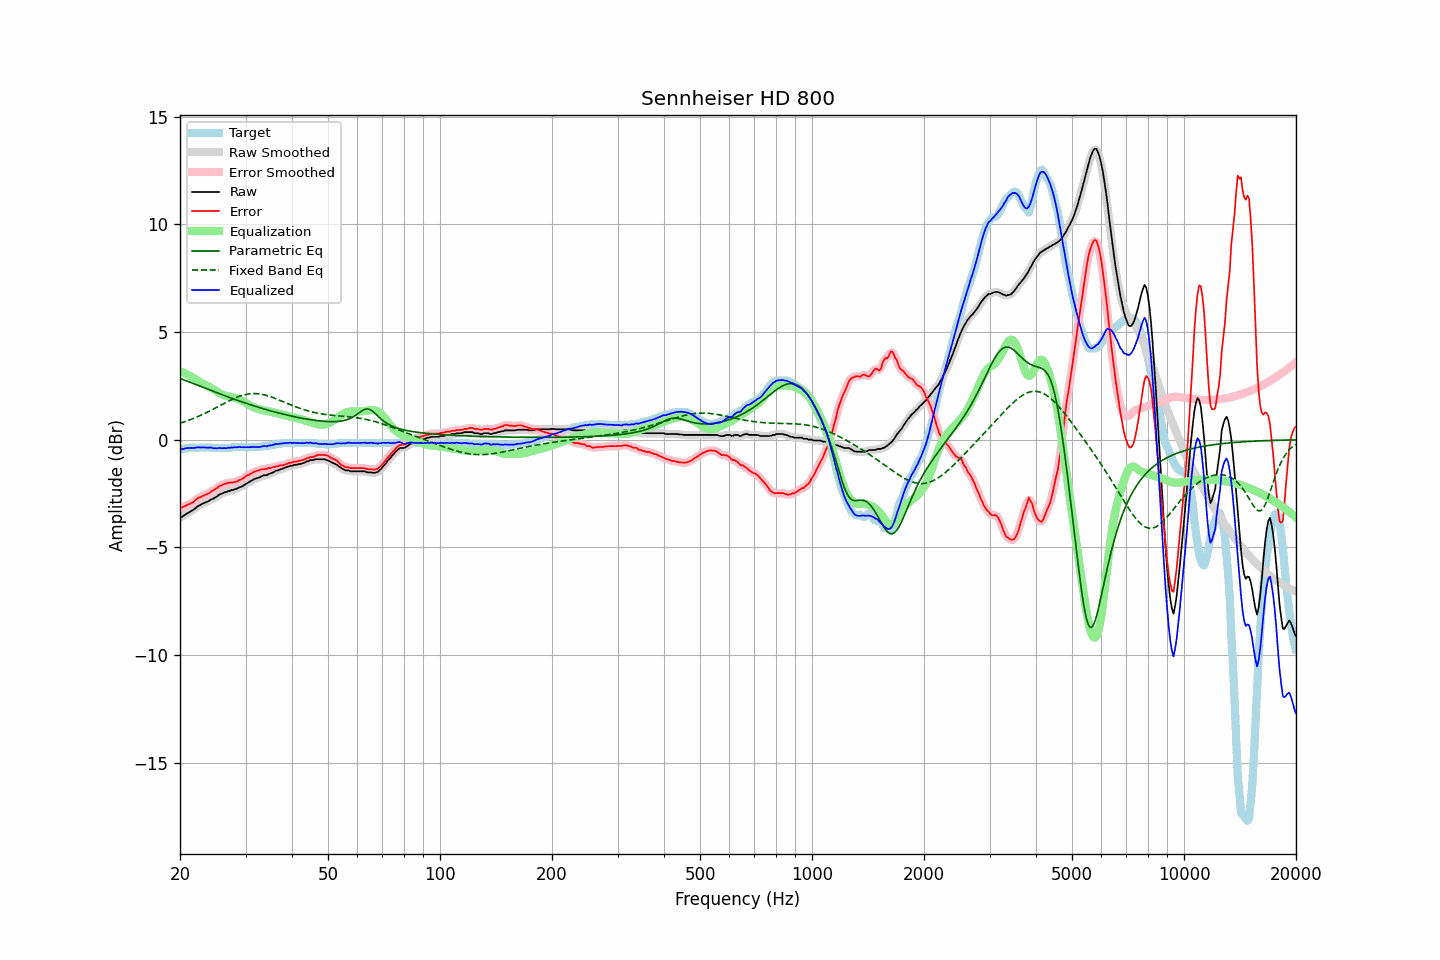

The data file committed next to this chart (first rows):
frequency, raw, error, smoothed, error_smoothed, equalization, parametric_eq, fixed_band_eq, equalized_raw, equalized_smoothed, target
20.00, -3.61, -3.17, -3.62, -3.18, 3.18, 2.85, 0.77, -0.44, -0.44, -0.44
20.20, -3.58, -3.15, -3.58, -3.15, 3.15, 2.82, 0.79, -0.44, -0.43, -0.43
20.40, -3.54, -3.11, -3.53, -3.11, 3.12, 2.79, 0.82, -0.43, -0.42, -0.43
20.61, -3.48, -3.08, -3.49, -3.08, 3.08, 2.76, 0.84, -0.40, -0.41, -0.40
20.81, -3.43, -3.04, -3.44, -3.04, 3.05, 2.73, 0.87, -0.39, -0.39, -0.39
21.02, -3.39, -3.00, -3.39, -3.01, 3.01, 2.71, 0.89, -0.39, -0.38, -0.39
21.23, -3.35, -2.98, -3.35, -2.98, 2.97, 2.68, 0.92, -0.39, -0.38, -0.37
21.44, -3.30, -2.94, -3.31, -2.95, 2.93, 2.65, 0.95, -0.38, -0.38, -0.36
21.66, -3.26, -2.91, -3.26, -2.90, 2.88, 2.62, 0.98, -0.38, -0.38, -0.35
21.87, -3.21, -2.85, -3.21, -2.84, 2.83, 2.59, 1.01, -0.38, -0.37, -0.36
22.09, -3.15, -2.77, -3.15, -2.78, 2.79, 2.56, 1.04, -0.37, -0.37, -0.38
22.31, -3.09, -2.71, -3.10, -2.72, 2.74, 2.53, 1.07, -0.35, -0.36, -0.38
22.54, -3.04, -2.68, -3.05, -2.68, 2.70, 2.50, 1.11, -0.35, -0.35, -0.36
22.76, -3.01, -2.66, -3.01, -2.65, 2.65, 2.47, 1.14, -0.36, -0.35, -0.35
22.99, -2.96, -2.61, -2.97, -2.62, 2.61, 2.44, 1.17, -0.35, -0.35, -0.35
23.22, -2.93, -2.58, -2.94, -2.58, 2.58, 2.41, 1.21, -0.36, -0.36, -0.36
23.45, -2.90, -2.55, -2.90, -2.55, 2.54, 2.38, 1.24, -0.36, -0.36, -0.36
23.69, -2.87, -2.52, -2.87, -2.52, 2.51, 2.36, 1.28, -0.37, -0.36, -0.36
23.92, -2.83, -2.48, -2.83, -2.47, 2.47, 2.33, 1.32, -0.37, -0.36, -0.36
24.16, -2.78, -2.43, -2.79, -2.43, 2.42, 2.30, 1.36, -0.36, -0.37, -0.36
24.40, -2.75, -2.37, -2.75, -2.38, 2.38, 2.27, 1.40, -0.38, -0.38, -0.39
24.65, -2.72, -2.34, -2.72, -2.33, 2.33, 2.24, 1.43, -0.39, -0.39, -0.39
24.89, -2.67, -2.29, -2.68, -2.29, 2.28, 2.21, 1.47, -0.39, -0.39, -0.39
25.14, -2.63, -2.24, -2.63, -2.24, 2.24, 2.18, 1.51, -0.40, -0.39, -0.39
25.39, -2.57, -2.18, -2.58, -2.19, 2.19, 2.15, 1.55, -0.38, -0.39, -0.39
25.65, -2.52, -2.13, -2.53, -2.14, 2.15, 2.12, 1.59, -0.38, -0.39, -0.39
25.91, -2.50, -2.11, -2.49, -2.10, 2.11, 2.10, 1.63, -0.40, -0.38, -0.39
26.16, -2.46, -2.07, -2.47, -2.08, 2.08, 2.07, 1.67, -0.39, -0.39, -0.39
26.43, -2.43, -2.04, -2.44, -2.05, 2.05, 2.04, 1.71, -0.39, -0.39, -0.39
26.69, -2.42, -2.03, -2.41, -2.02, 2.03, 2.01, 1.75, -0.40, -0.39, -0.39
26.96, -2.37, -1.98, -2.39, -2.00, 2.01, 1.99, 1.79, -0.36, -0.38, -0.39
27.23, -2.37, -1.99, -2.37, -1.99, 2.00, 1.96, 1.83, -0.38, -0.37, -0.38
27.50, -2.33, -1.98, -2.34, -1.98, 1.98, 1.93, 1.86, -0.35, -0.36, -0.35
27.77, -2.33, -1.99, -2.33, -1.98, 1.97, 1.90, 1.90, -0.36, -0.36, -0.34
28.05, -2.29, -1.96, -2.30, -1.97, 1.95, 1.88, 1.93, -0.34, -0.35, -0.34
28.33, -2.28, -1.95, -2.28, -1.94, 1.93, 1.85, 1.96, -0.35, -0.34, -0.34
28.62, -2.24, -1.91, -2.24, -1.91, 1.91, 1.82, 1.99, -0.34, -0.34, -0.34
28.90, -2.20, -1.87, -2.21, -1.88, 1.87, 1.80, 2.02, -0.33, -0.34, -0.34
29.19, -2.18, -1.84, -2.18, -1.84, 1.84, 1.77, 2.05, -0.35, -0.34, -0.34
29.48, -2.14, -1.80, -2.14, -1.80, 1.79, 1.75, 2.07, -0.35, -0.35, -0.34
29.78, -2.09, -1.75, -2.10, -1.75, 1.75, 1.72, 2.09, -0.34, -0.35, -0.34
30.08, -2.05, -1.69, -2.05, -1.70, 1.71, 1.69, 2.10, -0.35, -0.35, -0.36
30.38, -2.00, -1.64, -2.01, -1.65, 1.66, 1.67, 2.12, -0.34, -0.35, -0.36
30.68, -1.96, -1.63, -1.96, -1.62, 1.62, 1.65, 2.13, -0.35, -0.34, -0.33
30.99, -1.91, -1.58, -1.92, -1.58, 1.58, 1.62, 2.14, -0.34, -0.34, -0.34
31.30, -1.87, -1.54, -1.87, -1.54, 1.54, 1.60, 2.14, -0.34, -0.34, -0.34
31.61, -1.83, -1.50, -1.83, -1.50, 1.50, 1.57, 2.15, -0.33, -0.33, -0.34
31.93, -1.80, -1.47, -1.81, -1.47, 1.47, 1.55, 2.14, -0.34, -0.34, -0.34
32.24, -1.77, -1.43, -1.78, -1.44, 1.44, 1.53, 2.14, -0.33, -0.34, -0.34
32.57, -1.76, -1.42, -1.75, -1.41, 1.42, 1.50, 2.13, -0.35, -0.34, -0.34
32.89, -1.72, -1.39, -1.72, -1.39, 1.40, 1.48, 2.12, -0.33, -0.32, -0.33
33.22, -1.68, -1.37, -1.69, -1.38, 1.38, 1.46, 2.11, -0.30, -0.31, -0.31
33.55, -1.65, -1.37, -1.66, -1.37, 1.36, 1.44, 2.09, -0.29, -0.30, -0.29
33.89, -1.64, -1.36, -1.64, -1.35, 1.35, 1.41, 2.07, -0.29, -0.29, -0.29
34.23, -1.64, -1.35, -1.63, -1.34, 1.34, 1.39, 2.05, -0.31, -0.29, -0.29
34.57, -1.59, -1.30, -1.60, -1.33, 1.32, 1.37, 2.03, -0.27, -0.28, -0.29
34.92, -1.57, -1.32, -1.58, -1.31, 1.31, 1.35, 2.01, -0.27, -0.27, -0.25
35.27, -1.54, -1.30, -1.54, -1.29, 1.29, 1.33, 1.98, -0.25, -0.25, -0.25
35.62, -1.51, -1.27, -1.51, -1.28, 1.27, 1.31, 1.95, -0.24, -0.23, -0.25
35.97, -1.46, -1.26, -1.47, -1.26, 1.26, 1.29, 1.93, -0.21, -0.21, -0.20
... 635 more rows
